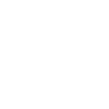
t = 0.00 s
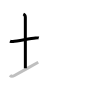
t = 2.25 s
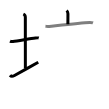
t = 4.50 s
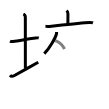
t = 6.50 s
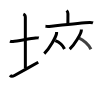
t = 8.75 s
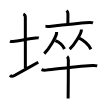
t = 11.00 s

The animated SVG that drew these frames (rendered in a browser with its animation timeline set to each time). Animation: 11 SMIL elements (animate=11); one cycle of 11.00 s.

<svg width="109px" height="109px" viewBox="0 0 px 109px" xmlns="http://www.w3.org/2000/svg" xmlns:xlink="http://www.w3.org/1999/xlink" xml:space="preserve" version="1.1"  baseProfile="full">
<path d="M10,41.14c0.76,0.38,2.24,0.44,3,0.36c4.75-0.5,17.15-2.89,22.5-3.5c1.25-0.14,2.62-0.18,3.25,0.01" style="fill:none;stroke:black;stroke-width:3;opacity:0">
  <animate attributeType="CSS" attributeName="opacity" from="0" to="1" begin="0s" dur="1s" repeatCount="0" fill="freeze" />
</path>
<path d="M23.37,14c1.09,0.5,1.96,2.23,1.96,3.25c0,7.25,0.03,40.25,0.03,51" style="fill:none;stroke:black;stroke-width:3;opacity:0">
  <animate attributeType="CSS" attributeName="opacity" from="0" to="1" begin="1s" dur="1s" repeatCount="0" fill="freeze" />
</path>
<path d="M10,75.29c0.75,0.96,2.25,1.46,4.5,0.21C20.75,72,32,65.75,38.25,62.25" style="fill:none;stroke:black;stroke-width:3;opacity:0">
  <animate attributeType="CSS" attributeName="opacity" from="0" to="1" begin="2s" dur="1s" repeatCount="0" fill="freeze" />
</path>
<path d="M66.64,10.5c0.49,0.47,1.3,2.26,1.3,3.19c0,3.41-0.06,7.31-0.06,10.57" style="fill:none;stroke:black;stroke-width:3;opacity:0">
  <animate attributeType="CSS" attributeName="opacity" from="0" to="1" begin="3s" dur="1s" repeatCount="0" fill="freeze" />
</path>
<path d="M45.46,26.22c0.88,0.07,2.91,0.46,3.77,0.36c6.95-0.76,31.66-3.89,40.49-4.09c1.46-0.03,2.2,0.03,3.29,0.46" style="fill:none;stroke:black;stroke-width:3;opacity:0">
  <animate attributeType="CSS" attributeName="opacity" from="0" to="1" begin="4s" dur="1s" repeatCount="0" fill="freeze" />
</path>
<path d="M56.61,31.99c0,0.55,0.03,0.99-0.09,1.65c-0.66,3.44-6.91,14.9-12.25,19.99" style="fill:none;stroke:black;stroke-width:3;opacity:0">
  <animate attributeType="CSS" attributeName="opacity" from="0" to="1" begin="5s" dur="1s" repeatCount="0" fill="freeze" />
</path>
<path d="M55.3,40.71c3.34,1.34,7.6,4.91,9.23,8.29" style="fill:none;stroke:black;stroke-width:3;opacity:0">
  <animate attributeType="CSS" attributeName="opacity" from="0" to="1" begin="6s" dur="1s" repeatCount="0" fill="freeze" />
</path>
<path d="M81.35,29.49c0,0.5,0.03,0.9-0.09,1.5c-0.62,3.12-6.51,13.52-11.55,18.14" style="fill:none;stroke:black;stroke-width:3;opacity:0">
  <animate attributeType="CSS" attributeName="opacity" from="0" to="1" begin="7s" dur="1s" repeatCount="0" fill="freeze" />
</path>
<path d="M79.11,38.21c4.26,1.79,9.71,6.53,11.79,11.04" style="fill:none;stroke:black;stroke-width:3;opacity:0">
  <animate attributeType="CSS" attributeName="opacity" from="0" to="1" begin="8s" dur="1s" repeatCount="0" fill="freeze" />
</path>
<path d="M41.5,69.64c1.17,0.48,3.32,0.6,4.49,0.48c14.89-1.57,36.89-4.5,47.16-4.69c1.95-0.04,3.12,0.23,4.1,0.47" style="fill:none;stroke:black;stroke-width:3;opacity:0">
  <animate attributeType="CSS" attributeName="opacity" from="0" to="1" begin="9s" dur="1s" repeatCount="0" fill="freeze" />
</path>
<path d="M67.14,56.5c0.67,0.56,1.21,1.5,1.21,3.8c0,1.13-0.09,31.21-0.22,38.2" style="fill:none;stroke:black;stroke-width:3;opacity:0">
  <animate attributeType="CSS" attributeName="opacity" from="0" to="1" begin="10s" dur="1s" repeatCount="0" fill="freeze" />
</path>
</svg>
